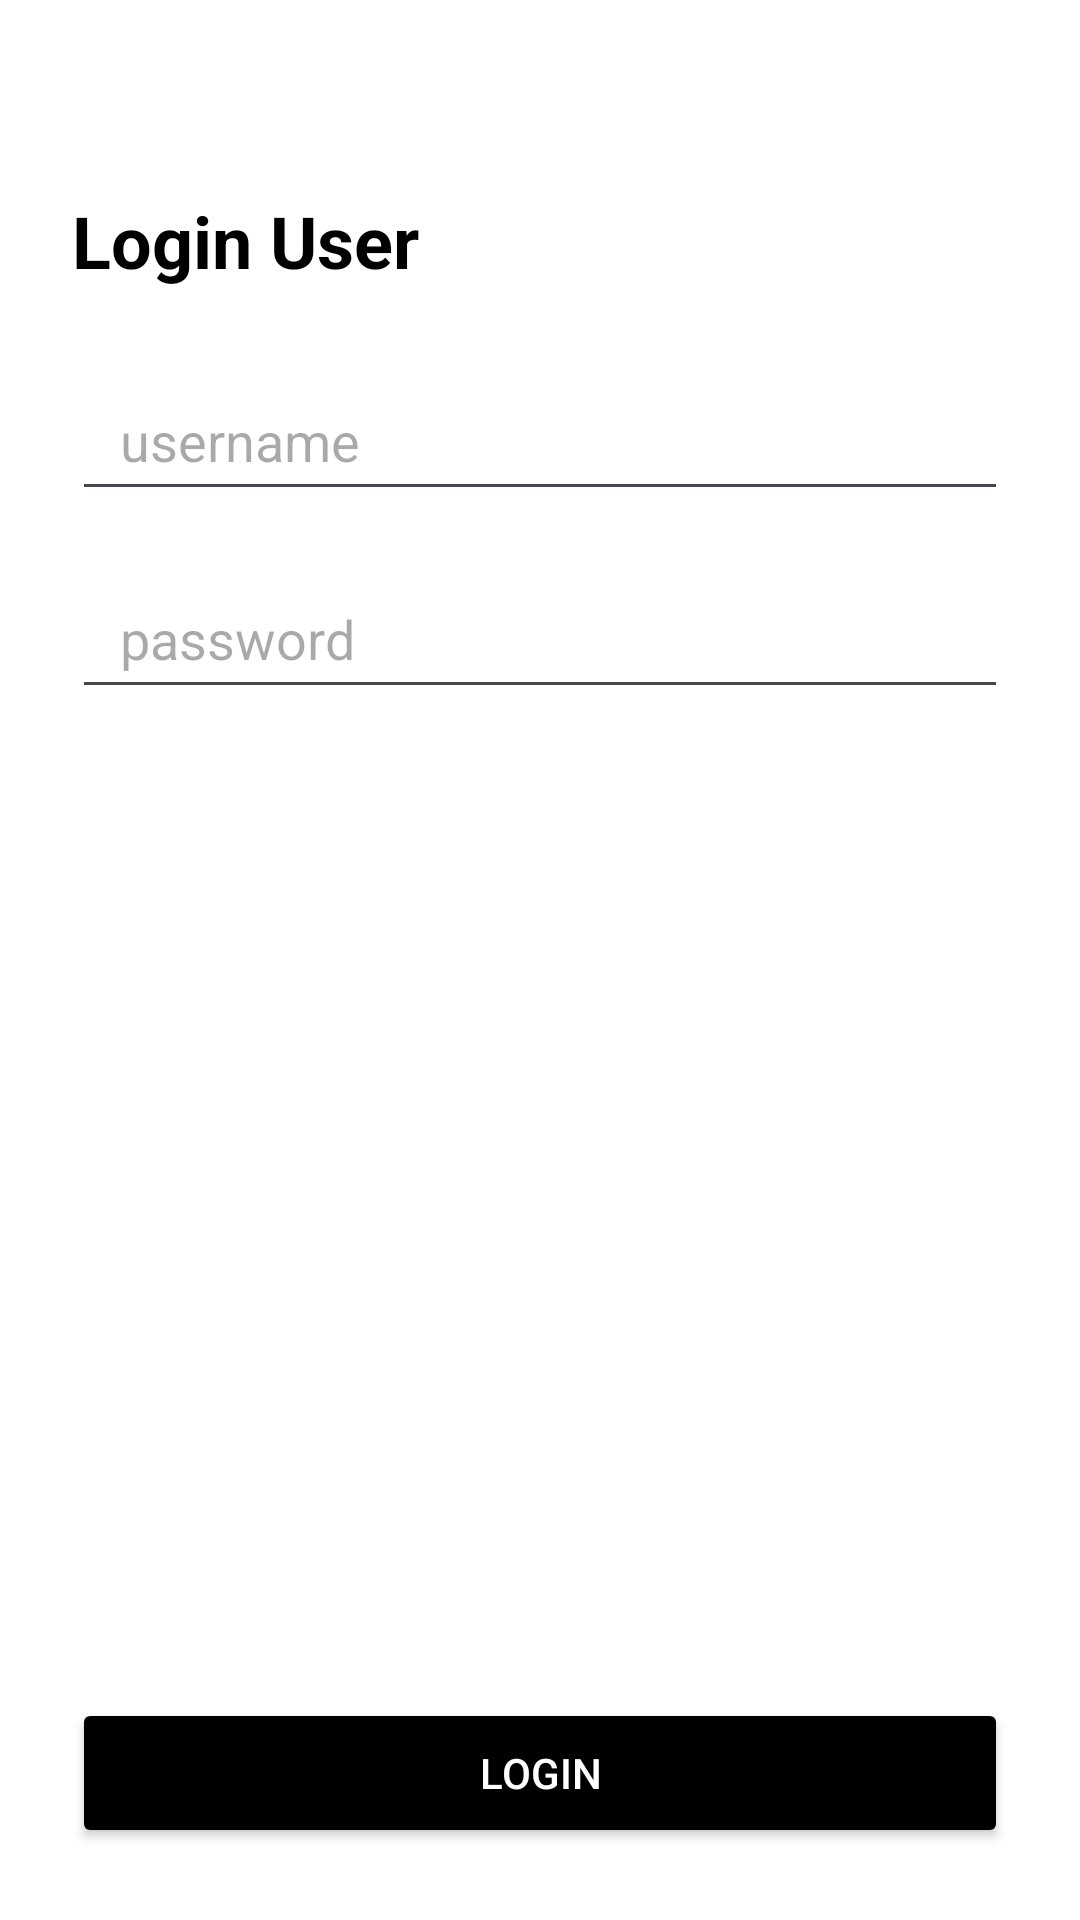

This screen was rendered from an Android layout file. Write that file and the resources it references.
<!-- AndroidManifest.xml: application theme Theme.Kopi_nyemil -->
<!-- res/layout/activity_login.xml -->
<?xml version="1.0" encoding="utf-8"?>
<LinearLayout xmlns:android="http://schemas.android.com/apk/res/android"
    android:layout_width="match_parent"
    android:layout_height="match_parent"
    android:background="#FFFFFF"
    android:orientation="vertical"
    android:padding="24dp">

    <TextView
        android:layout_width="wrap_content"
        android:layout_height="wrap_content"
        android:layout_marginTop="40dp"
        android:text="Login User"
        android:textColor="#000000"
        android:textSize="24sp"
        android:textStyle="bold" />

    <EditText
        android:id="@+id/etUsername"
        android:layout_width="match_parent"
        android:layout_height="50dp"
        android:layout_marginTop="24dp"
        android:hint="username"
        android:inputType="text"
        android:paddingHorizontal="16dp" />

    <EditText
        android:id="@+id/etPassword"
        android:layout_width="match_parent"
        android:layout_height="50dp"
        android:layout_marginTop="16dp"
        android:hint="password"
        android:inputType="textPassword"
        android:paddingHorizontal="16dp" />

    <View
        android:layout_width="match_parent"
        android:layout_height="0dp"
        android:layout_weight="1" />

    <Button
        android:id="@+id/btnLoginSubmit"
        android:layout_width="match_parent"
        android:layout_height="50dp"
        android:backgroundTint="#000000"
        android:text="Login"
        android:textColor="#FFFFFF" />
</LinearLayout>
<!-- resources referenced by this layout -->
<resources>
  <style name="Theme.Kopi_nyemil" parent="Base.Theme.Kopi_nyemil" />
  <style name="Base.Theme.Kopi_nyemil" parent="Theme.Material3.DayNight.NoActionBar">
          
          
      </style>
</resources>
